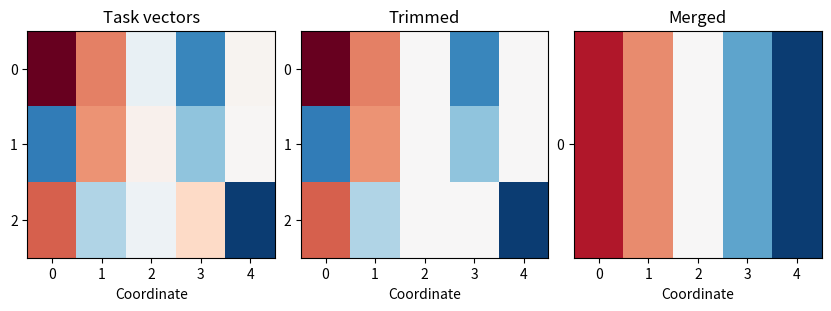

The script that saved this image:
"""TIES merging

Trace trimming, sign election and disjoint averaging through a small merge.

Yadav et al., TIES-Merging (2023)
https://arxiv.org/abs/2306.01708"""

import numpy as np
import matplotlib.pyplot as plt


def main():
    V = np.array(
        [
            [2.0, 1.0, -0.15, -1.3, 0.06],
            [-1.4, 0.9, 0.09, -0.8, 0.02],
            [1.2, -0.6, -0.1, 0.4, -1.9],
        ]
    )
    k = 3
    rank = np.argsort(-abs(V), axis=1, kind="stable")[:, :k]
    trim = np.zeros_like(V)
    np.put_along_axis(trim, rank, np.take_along_axis(V, rank, axis=1), axis=1)
    sign = np.sign(trim.sum(0))
    agree = (np.sign(trim) == sign) & (trim != 0) & (sign != 0)
    out = np.divide(
        np.where(agree, trim, 0).sum(0),
        agree.sum(0),
        out=np.zeros(V.shape[1]),
        where=agree.sum(0) > 0,
    )
    print("elected signs", sign.astype(int), "merged", out.round(3))
    assert np.allclose(out, [1.6, 0.95, 0, -1.05, -1.9])
    fig, axes = plt.subplots(1, 3, figsize=(8.2, 3), constrained_layout=True)
    for ax, arr, title in zip(
        axes, [V, trim, out[None, :]], ["Task vectors", "Trimmed", "Merged"]
    ):
        ax.imshow(arr, aspect="auto", cmap="RdBu_r", vmin=-2, vmax=2)
        ax.set(title=title, xlabel="Coordinate", yticks=range(arr.shape[0]))
    plt.show()


if __name__ == "__main__":
    main()
